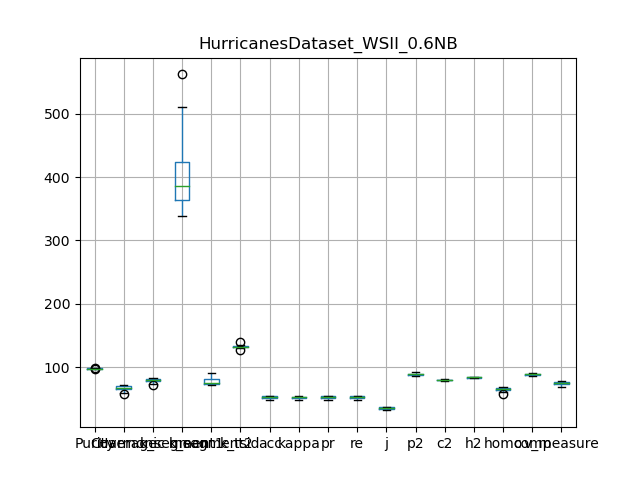

The file beside this chart, header and first rows:
, Purity, Coverage, Harmonic mean, best parameters, k_segment1, k_segment2, k_tsid, acc, kappa, pr, re, j, p2, c2, h2, homo, comp, v_measure
0, 97.35, 71.77, 82.63, {'window_size': 7, 'majority_vote_degree…, 350, 72, 130, 53.9, 53.26, 53.9, 53.9, 36.89, 86.94, 81.34, 84.05, 67.89, 90.14, 77.45
1, 97.69, 69.79, 81.42, {'window_size': 7, 'majority_vote_degree…, 367, 73, 134, 54.62, 54.01, 54.62, 54.62, 37.57, 88.17, 80.83, 84.34, 66.63, 89.67, 76.45
2, 97.79, 67.12, 79.61, {'window_size': 7, 'majority_vote_degree…, 395, 81, 135, 53.27, 52.67, 53.27, 53.27, 36.31, 89.05, 79.96, 84.26, 65.78, 89.01, 75.65
3, 98.71, 56.99, 72.26, {'window_size': 7, 'majority_vote_degree…, 562, 91, 134, 48.35, 47.79, 48.35, 48.35, 31.88, 91.83, 78.48, 84.63, 57.86, 86.1, 69.21
4, 98.11, 64.74, 78, {'window_size': 7, 'majority_vote_degree…, 434, 81, 132, 52.23, 51.64, 52.23, 52.23, 35.35, 89.71, 79.1, 84.07, 63.14, 87.27, 73.27
5, 97.8, 69.56, 81.29, {'window_size': 7, 'majority_vote_degree…, 362, 72, 132, 54.61, 53.99, 54.61, 54.61, 37.56, 88.72, 80.57, 84.45, 66.91, 89.85, 76.7
6, 97.75, 66.82, 79.38, {'window_size': 7, 'majority_vote_degree…, 381, 75, 127, 53.1, 52.47, 53.1, 53.1, 36.15, 88.41, 79.1, 83.5, 65.49, 89.11, 75.5
7, 97.02, 71.64, 82.42, {'window_size': 7, 'majority_vote_degree…, 339, 76, 140, 54.55, 53.95, 54.55, 54.55, 37.51, 86.56, 79.81, 83.05, 68.3, 90.32, 77.78
8, 98.35, 59.63, 74.24, {'window_size': 7, 'majority_vote_degree…, 510, 84, 132, 49.93, 49.34, 49.93, 49.93, 33.27, 89.8, 77.76, 83.35, 60.2, 86.99, 71.16
9, 97.66, 67.03, 79.49, {'window_size': 7, 'majority_vote_degree…, 390, 75, 132, 51.23, 50.6, 51.23, 51.23, 34.44, 87.64, 79.88, 83.58, 64.52, 88.68, 74.7
